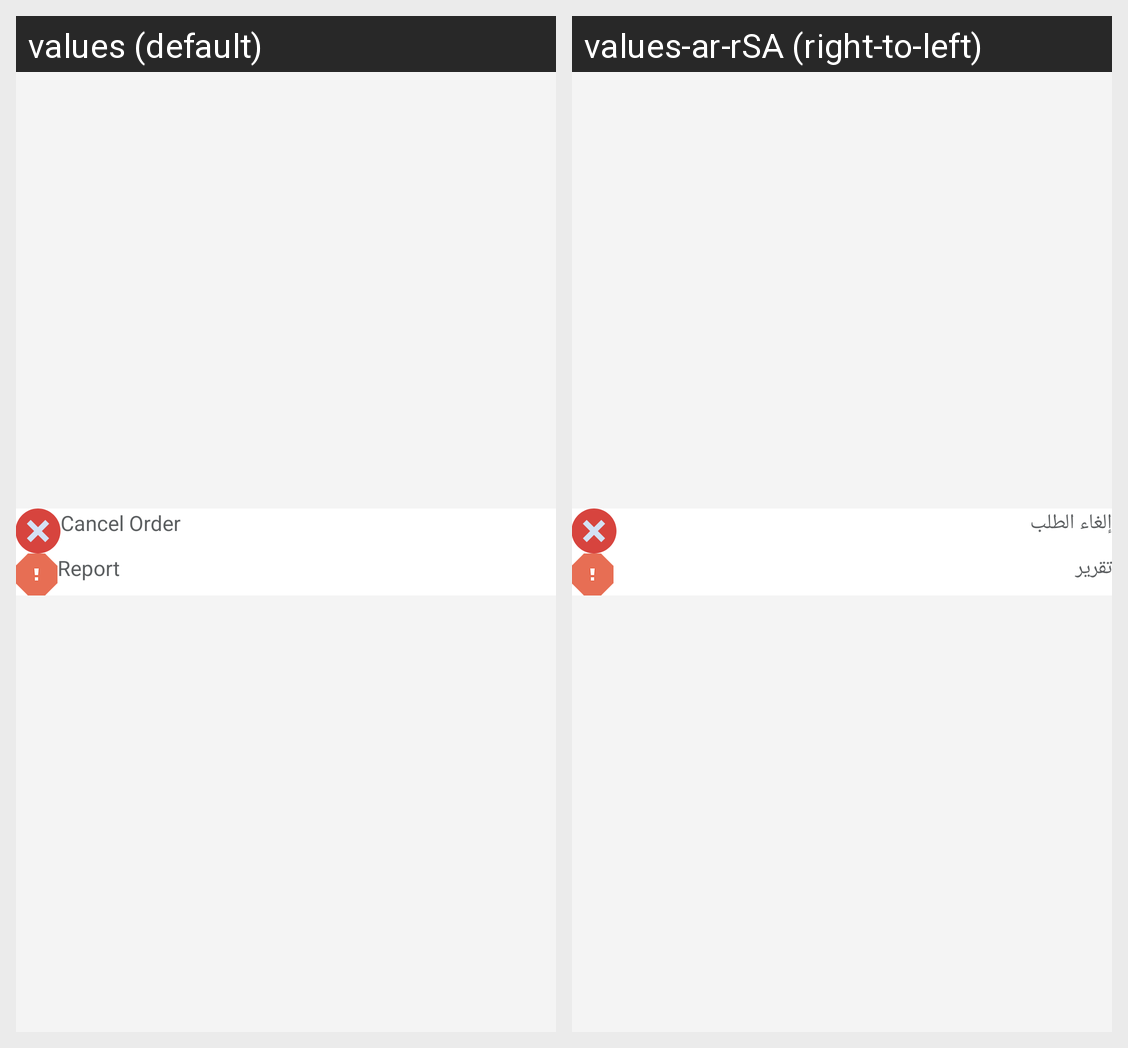

Translations of the strings shown on this Android screen, per locale in the grid:
Android screen res/layout/dialog_menu.xml rendered under 2 locales, left to right: values (default), values-ar-rSA (right-to-left). Device: Nexus 5 (rendered at 1080×1920; each locale shown at half size, 540×960, under a caption strip naming it); theme AppTheme.
Strings drawn on this screen, with the default value and each locale's value (text and hints the layout hard-codes, and strings that could not be matched under every locale, appear in the picture but are not listed):

cancel_order
  values: Cancel Order
  values-ar-rSA: إلغاء الطلب

report
  values: Report
  values-ar-rSA: تقرير
